Dataset: Data (GitHub, carranzaevolve/recono). Classes: 19 Crimes, 4 Soles, 4 Soles variant 1, 4 Soles variant 2, 4 Soles variant 3, 4 Soles variant 4, 4 Soles variant 6, Bacardi, Beringer, Bodegas Franco Espanolas, Campo Viejo, Casillero del Diablo, Concha Toro Lambrusco, Concha Toro Reservado, Concha Toro Trio, Cune, Josh, La Cetto, La Redonda, La Redonda variant 2, Martini, Moet and Chandon, Monte Xanic, Pata Negra, Riunite, Robert Mondavi, Sangre de Cristo, Santa Julia, Santa Rita, Siglo, Sol y Nieve, Sutter Home, Trivento, varios variant 1, Vina Maipo, World Table, Yellow Tail, Alma Mora, Andre, Anis Mico, Apothic, Barefoot, Boones, California Valle blanco, California Valle tinto, Caribe Cooler, Caribe Cooler Ultra, Carlo Rossi, Carlo Rossi fruit red, Carlo Rossi red, Carlo Rossi white, Carlo Rossi rosso frescato, Carnivor, Carnivor cabernet sauvignon, Codorniu, Conti licor, Controy licor naranja, Cool Wine, Cool Wine blanco, Cool Wine fruity blanco, Cool Wine fruity rosado, Cool Wine fruity tinto, Cool Wine rosado, Cool Wine tinto, Dark Horse, Dark Horse cabernet, Dark Horse chardonnay, Dark Horse merlot, Dark Horse rose, Don Simon white, Ederra, Ederra crianza, Ederra reserva, Ederra roble, Flamingo licor, Gallo, Gallo Family, Gallo Family cabernet, Gallo Family chardonnay, Gallo Family merlot, Gallo Family vin white, Gato Negro, Ghost, Ghost Pines, Glen Bays, Jarabe Madrilena, JP Chenet, Las Moras, Los Intocables, Los Pasos, Louis Martini, MacMurray pinot noir, Medusa Gomichela, Medusa Ultravioleta, Mirassou, Mora, Rompope Holandes, Ron Antillano, Santa Helena, Santa Helena cabernet, Santa Helena carmenere, Santa Helena chardonnay, Santa Helena gran reserva cabernet, Santa Helena gran vino, Santa Helena gran vino rose, Santa Helena gran vino tinto, Santa Helena reserva merlot, Santa Helena rose, Santa Helena varietal cabernet sauvignon, Santa Helena varietal carmenere, Santa Helena varietal chardonnay, Santa Helena varietal merlot, San Telmo, San Telmo cabernet, San Telmo malbec, San Telmo rosado, Septima, Tarapaca, Tequila Jarana, Tequila Mayorazgo, Tequila Viuda de Romero, Tarapaca gran reserva cabernet, Tarapaca gran reserva carmenere, Tarapaca reserva cabernet, Tarapaca reserva carmenere, Trapiche, Tres Coronas, Vodka Karat.

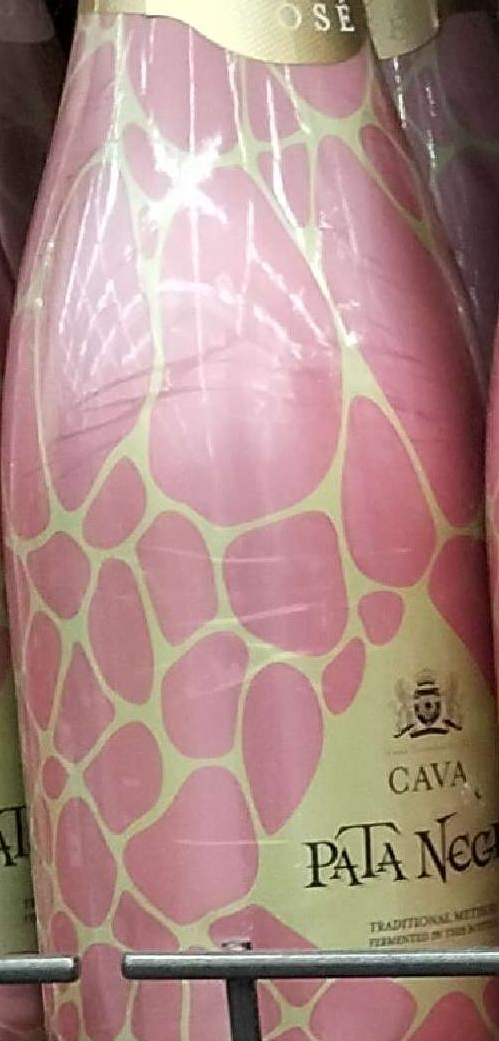
Label: Pata Negra

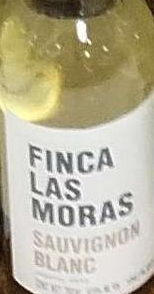
Label: Las Moras

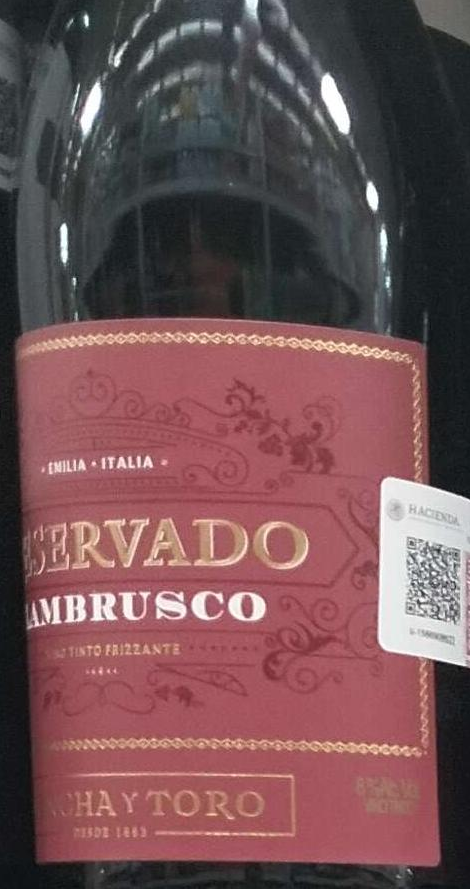
Label: Concha Toro Lambrusco

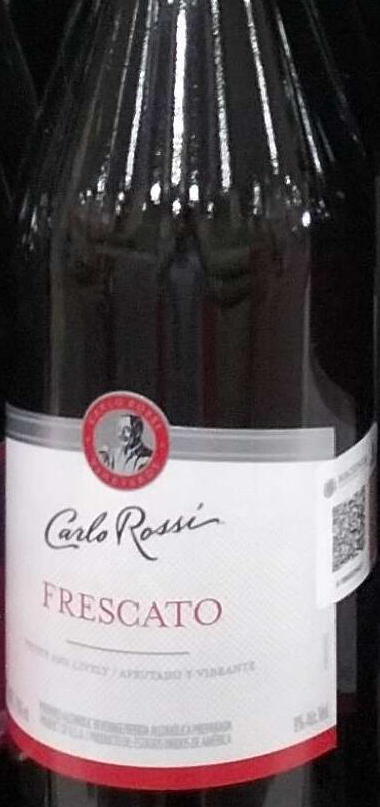
Label: Carlo Rossi rosso frescato

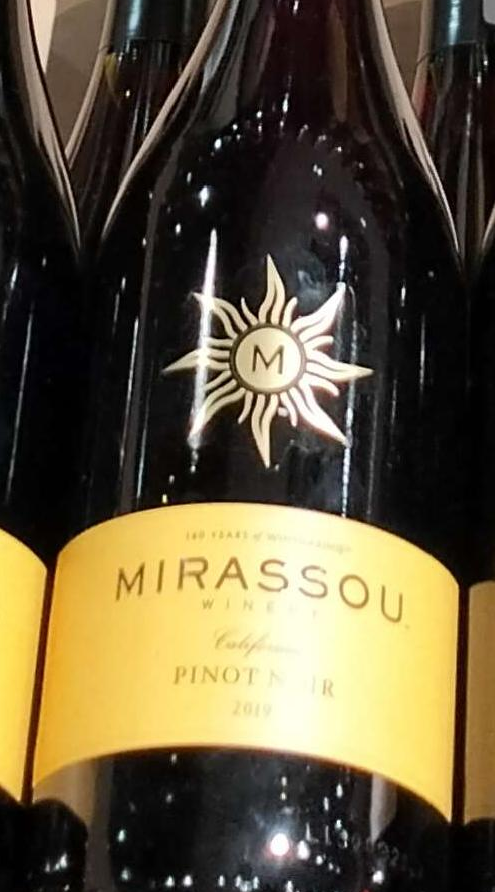
Label: Mirassou

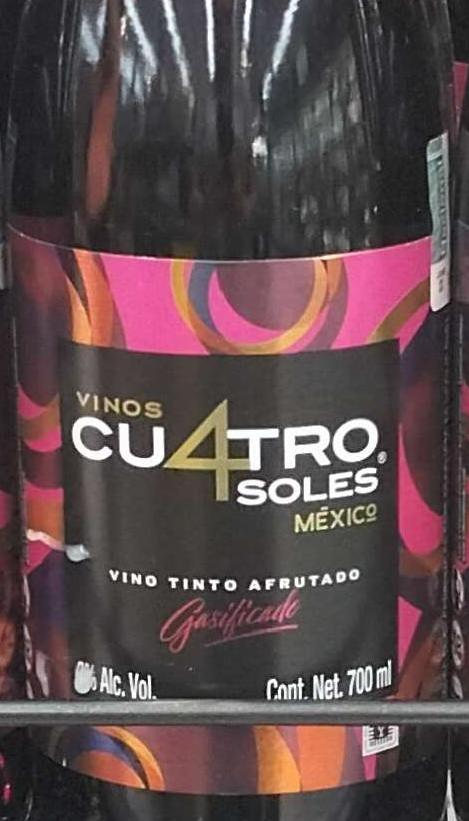
Label: 4 Soles variant 4
